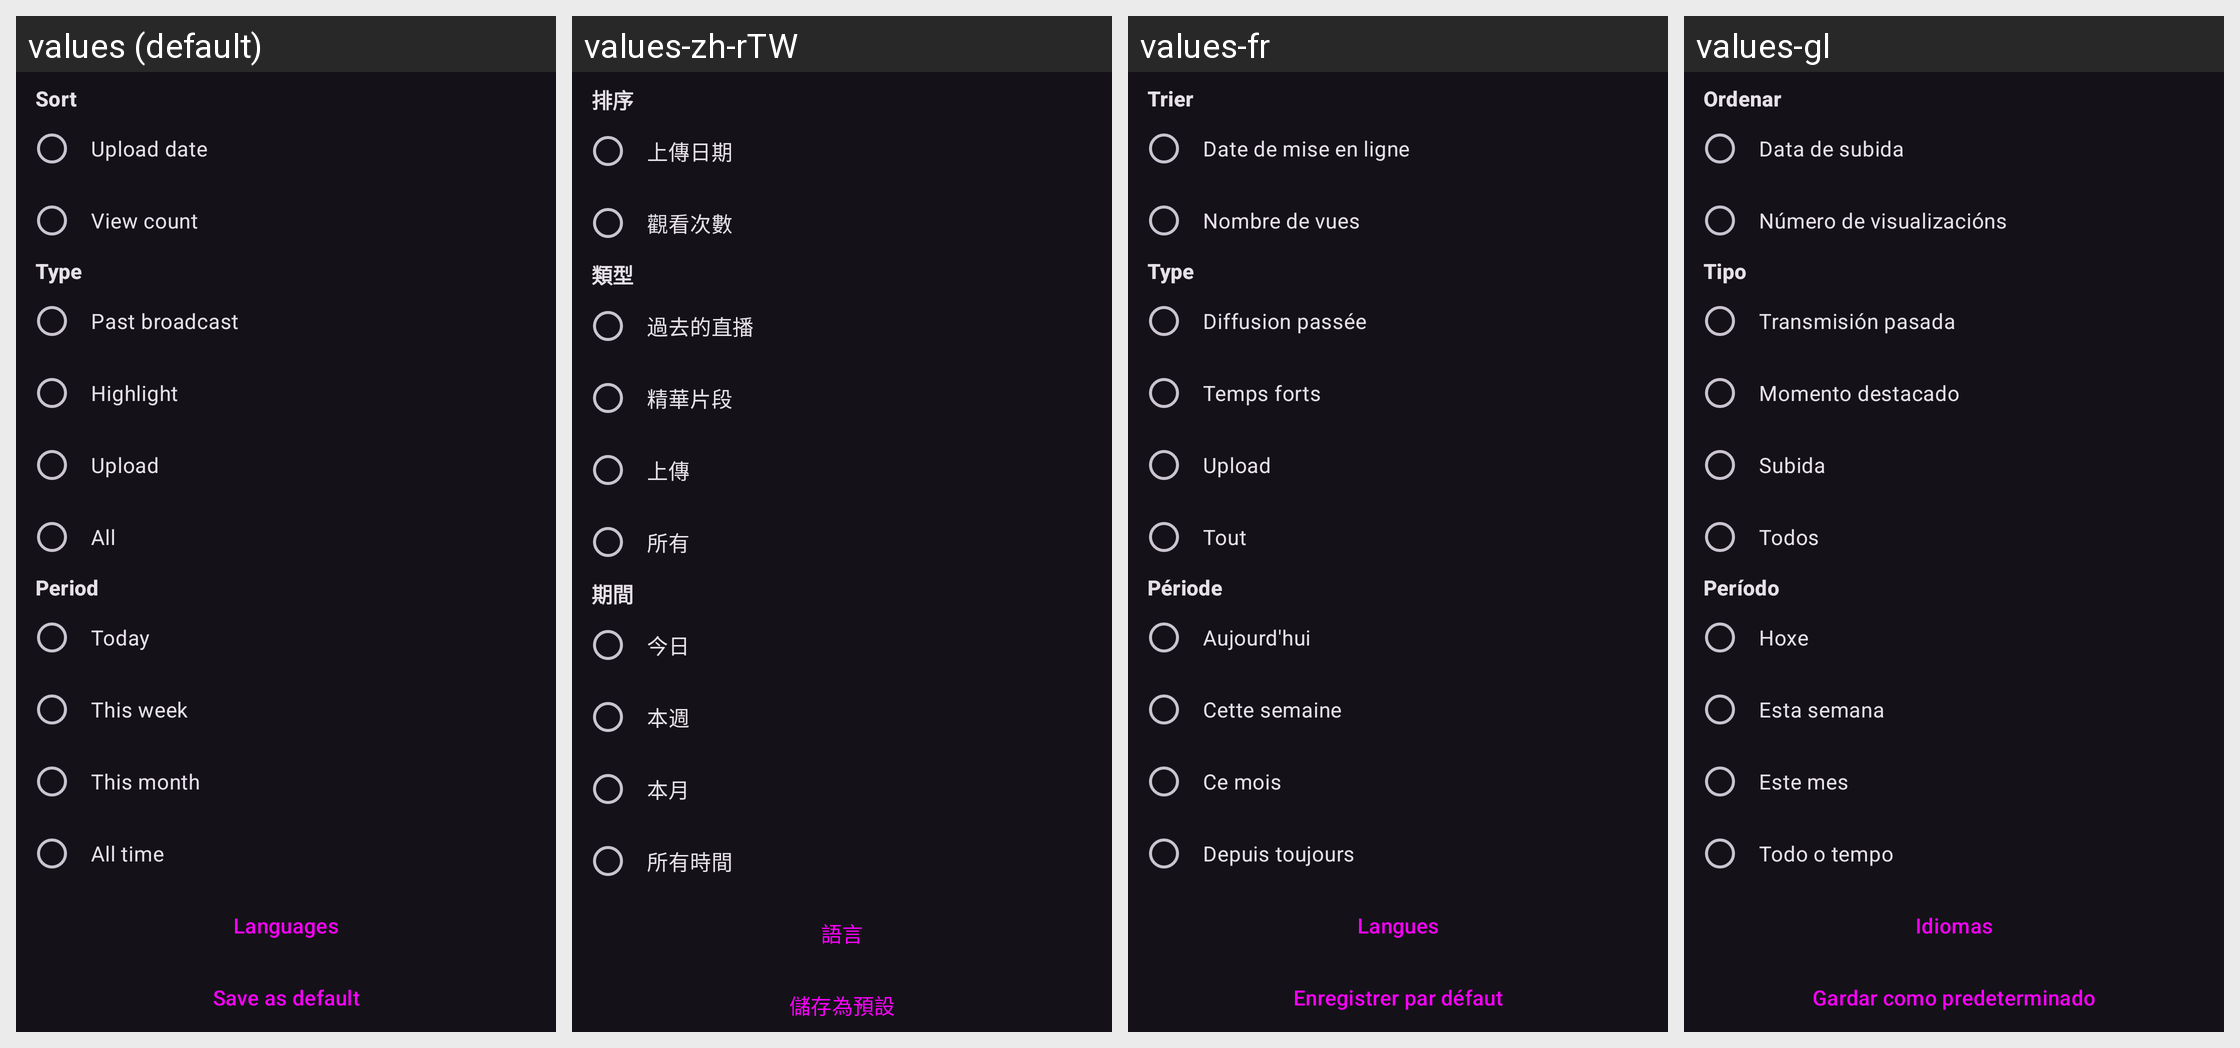

The same Android screen rendered under several of its app's locales, left to right. List the strings drawn on it with the default value and each locale's translation.
Android screen res/layout/dialog_videos_sort.xml rendered under 4 locales, left to right: values (default), values-zh-rTW, values-fr, values-gl. Device: Nexus 5 (rendered at 1080×1920; each locale shown at half size, 540×960, under a caption strip naming it); theme DarkTheme.
Other locales in the repository, not shown: values-ar, values-de, values-es, values-in, values-it, values-ja, values-pt-rBR, values-ru, values-sc, values-tr, values-zh-rCN.
Strings drawn on this screen, with the default value and each locale's value (text and hints the layout hard-codes, and strings that could not be matched under every locale, appear in the picture but are not listed):

sort
  values: Sort
  values-zh-rTW: 排序
  values-fr: Trier
  values-gl: Ordenar

upload_date
  values: Upload date
  values-zh-rTW: 上傳日期
  values-fr: Date de mise en ligne
  values-gl: Data de subida

view_count
  values: View count
  values-zh-rTW: 觀看次數
  values-fr: Nombre de vues
  values-gl: Número de visualizacións

type
  values: Type
  values-zh-rTW: 類型
  values-fr: Type
  values-gl: Tipo

video_type_archive
  values: Past broadcast
  values-zh-rTW: 過去的直播
  values-fr: Diffusion passée
  values-gl: Transmisión pasada

video_type_highlight
  values: Highlight
  values-zh-rTW: 精華片段
  values-fr: Temps forts
  values-gl: Momento destacado

video_type_upload
  values: Upload
  values-zh-rTW: 上傳
  values-fr: Upload
  values-gl: Subida

all
  values: All
  values-zh-rTW: 所有
  values-fr: Tout
  values-gl: Todos

period
  values: Period
  values-zh-rTW: 期間
  values-fr: Période
  values-gl: Período

today
  values: Today
  values-zh-rTW: 今日
  values-fr: Aujourd'hui
  values-gl: Hoxe

this_week
  values: This week
  values-zh-rTW: 本週
  values-fr: Cette semaine
  values-gl: Esta semana

this_month
  values: This month
  values-zh-rTW: 本月
  values-fr: Ce mois
  values-gl: Este mes

all_time
  values: All time
  values-zh-rTW: 所有時間
  values-fr: Depuis toujours
  values-gl: Todo o tempo

languages
  values: Languages
  values-zh-rTW: 語言
  values-fr: Langues
  values-gl: Idiomas

save_default
  values: Save as default
  values-zh-rTW: 儲存為預設
  values-fr: Enregistrer par défaut
  values-gl: Gardar como predeterminado
